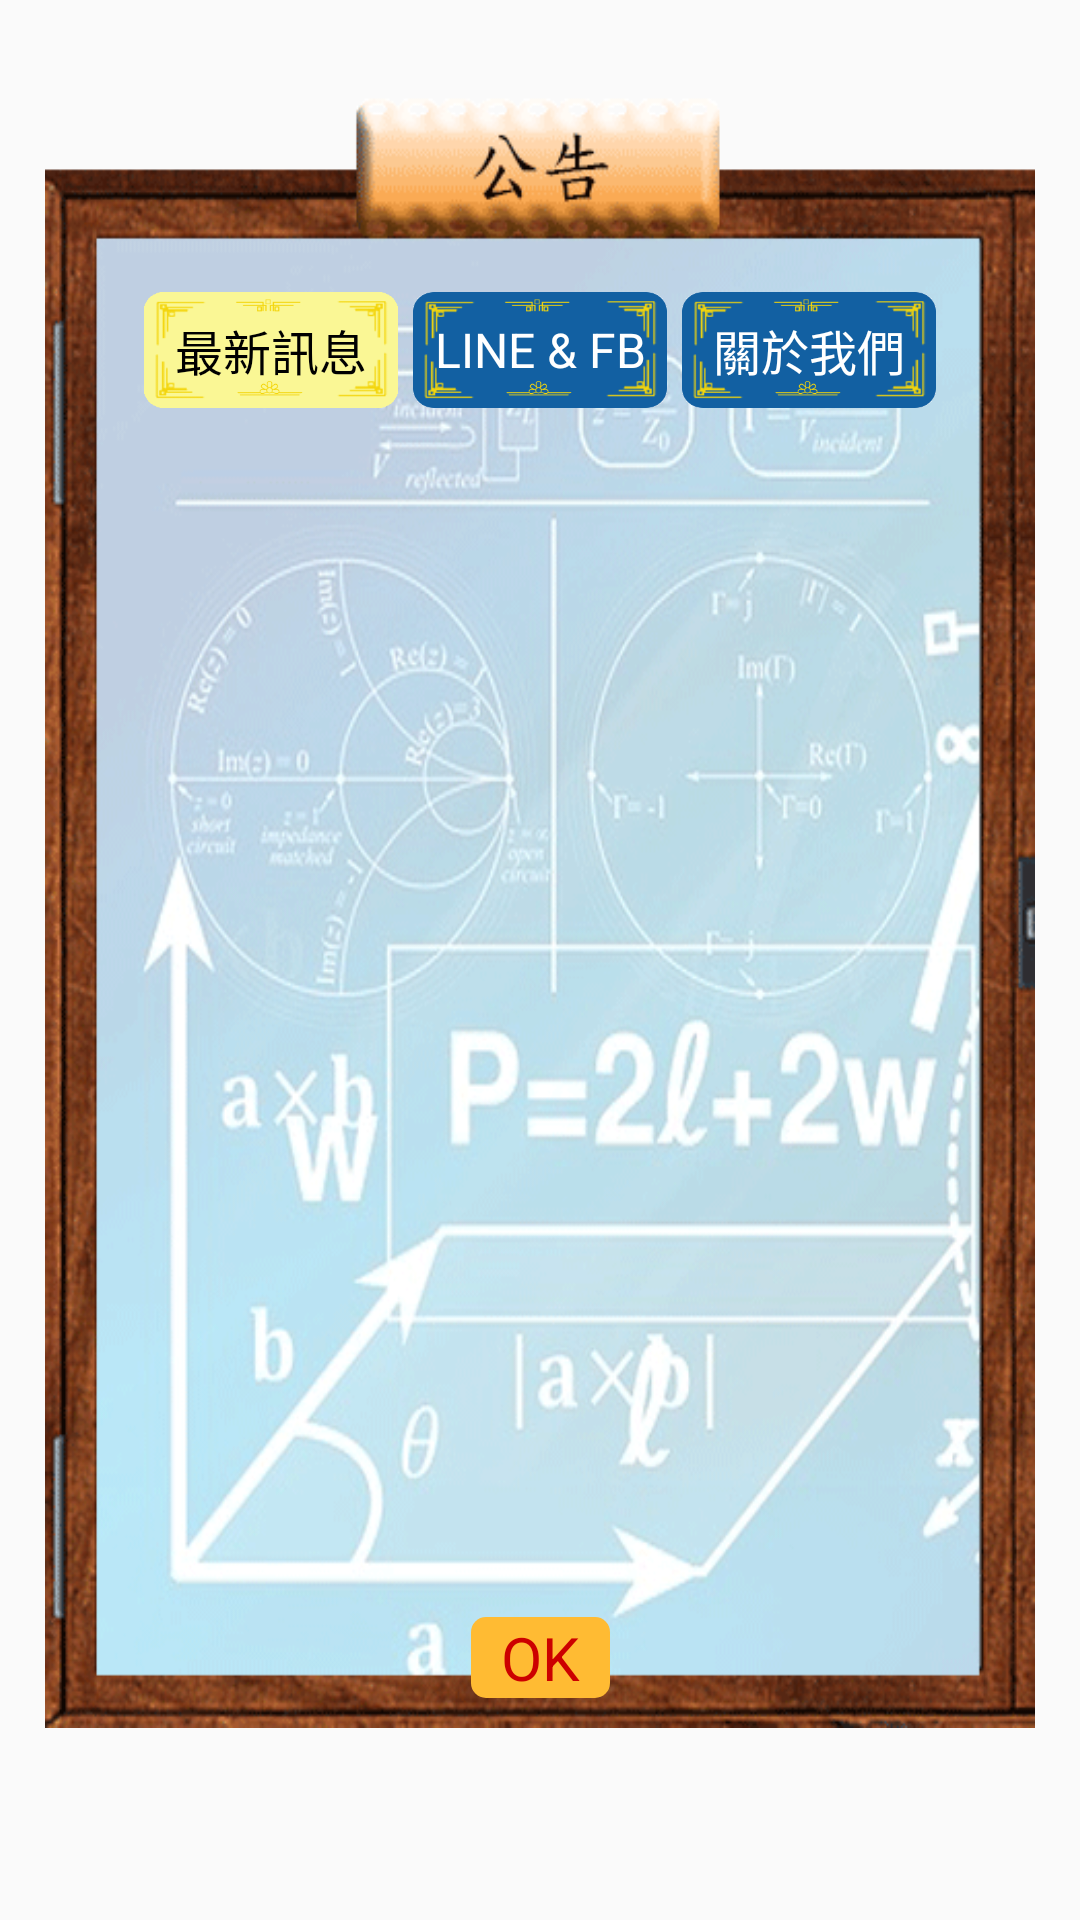

Reconstruct the res/layout file that produces this screen, plus the resources it refers to.
<!-- AndroidManifest.xml: application theme AppTheme -->
<!-- res/layout/dialog_announcement.xml -->
<?xml version="1.0" encoding="utf-8"?>
<androidx.constraintlayout.widget.ConstraintLayout xmlns:android="http://schemas.android.com/apk/res/android"
    xmlns:app="http://schemas.android.com/apk/res-auto"
    xmlns:tools="http://schemas.android.com/tools"
    android:id="@+id/root_view"
    android:layout_width="match_parent"
    android:layout_height="match_parent">

    <androidx.constraintlayout.widget.ConstraintLayout
        android:id="@+id/announcement_frame"
        android:layout_width="330dp"
        android:layout_height="550dp"
        android:background="@drawable/announcement"
        app:layout_constraintBottom_toTopOf="@id/login_bottom"
        app:layout_constraintLeft_toRightOf="@id/announcement_vertical_1"
        app:layout_constraintRight_toLeftOf="@id/announcement_vertical_2"
        app:layout_constraintTop_toTopOf="@+id/bl_top">


        <TextView
            android:id="@+id/announcement_content_OK"
            android:layout_width="wrap_content"
            android:layout_height="wrap_content"
            android:layout_marginBottom="10sp"
            android:background="@drawable/bg_announcement_ok"
            android:text="  OK  "
            android:textColor="@android:color/holo_red_dark"
            android:textSize="20sp"
            app:layout_constraintBottom_toBottomOf="parent"
            app:layout_constraintLeft_toLeftOf="parent"
            app:layout_constraintRight_toRightOf="parent" />

        <TextView
            android:id="@+id/announcement_title_1"
            android:layout_width="0dp"
            android:layout_height="0dp"
            android:background="@drawable/announcement_title_press"
            android:fontFamily="@font/hanyisentytang"
            android:gravity="center"
            android:text="@string/announcement_title_1"
            android:textColor="@android:color/black"
            android:textSize="16sp"
            app:layout_constraintBottom_toTopOf="@id/announcement_title_bottom"
            app:layout_constraintLeft_toRightOf="@id/announcement_content_left"
            app:layout_constraintRight_toLeftOf="@id/announcement_title_2"
            app:layout_constraintTop_toBottomOf="@id/announcement_title_top" />

        <TextView
            android:id="@+id/announcement_title_2"
            android:layout_width="0dp"
            android:layout_height="0dp"
            android:layout_marginLeft="5sp"
            android:layout_marginRight="5sp"
            android:background="@drawable/announcement_title_unpress"
            android:gravity="center"
            android:text="@string/announcement_title_2"
            android:textColor="@android:color/white"
            android:textSize="16sp"
            app:layout_constraintBottom_toTopOf="@id/announcement_title_bottom"
            app:layout_constraintLeft_toRightOf="@id/announcement_title_1"
            app:layout_constraintRight_toLeftOf="@id/announcement_title_3"
            app:layout_constraintTop_toBottomOf="@id/announcement_title_top" />

        <TextView
            android:id="@+id/announcement_title_3"
            android:layout_width="0dp"
            android:layout_height="0dp"
            android:background="@drawable/announcement_title_unpress"
            android:fontFamily="@font/hanyisentytang"
            android:gravity="center"
            android:text="@string/announcement_title_3"
            android:textColor="@android:color/white"
            android:textSize="16sp"
            app:layout_constraintBottom_toTopOf="@id/announcement_title_bottom"
            app:layout_constraintLeft_toRightOf="@id/announcement_title_2"
            app:layout_constraintRight_toLeftOf="@id/announcement_content_right"
            app:layout_constraintTop_toBottomOf="@id/announcement_title_top" />

        <TextView
            android:id="@+id/announcement_content_text"
            android:layout_width="0dp"
            android:layout_height="0dp"
            android:autoLink="web"
            android:fontFamily="@font/hanyisentytang"
            android:textColor="@android:color/black"
            android:textSize="18sp"
            app:layout_constraintBottom_toTopOf="@id/announcement_content_bottom"
            app:layout_constraintLeft_toRightOf="@id/announcement_content_left"
            app:layout_constraintRight_toLeftOf="@id/announcement_content_right"
            app:layout_constraintTop_toBottomOf="@id/announcement_content_top"
            tools:text="@string/announcemetn_content_1" />

        <androidx.constraintlayout.widget.Guideline
            android:id="@+id/announcement_title_top"
            android:layout_width="wrap_content"
            android:layout_height="wrap_content"
            android:orientation="horizontal"
            app:layout_constraintGuide_percent="0.13" />

        <androidx.constraintlayout.widget.Guideline
            android:id="@+id/announcement_title_bottom"
            android:layout_width="wrap_content"
            android:layout_height="wrap_content"
            android:orientation="horizontal"
            app:layout_constraintGuide_percent="0.2" />

        <androidx.constraintlayout.widget.Guideline
            android:id="@+id/announcement_content_top"
            android:layout_width="wrap_content"
            android:layout_height="wrap_content"
            android:orientation="horizontal"
            app:layout_constraintGuide_percent="0.22" />

        <androidx.constraintlayout.widget.Guideline
            android:id="@+id/announcement_content_bottom"
            android:layout_width="wrap_content"
            android:layout_height="wrap_content"
            android:orientation="horizontal"
            app:layout_constraintGuide_percent="0.9" />

        <androidx.constraintlayout.widget.Guideline
            android:id="@+id/announcement_content_left"
            android:layout_width="wrap_content"
            android:layout_height="wrap_content"
            android:orientation="vertical"
            app:layout_constraintGuide_percent="0.1" />

        <androidx.constraintlayout.widget.Guideline
            android:id="@+id/announcement_content_right"
            android:layout_width="wrap_content"
            android:layout_height="wrap_content"
            android:orientation="vertical"
            app:layout_constraintGuide_percent="0.9" />

    </androidx.constraintlayout.widget.ConstraintLayout>

    <androidx.constraintlayout.widget.Guideline
        android:id="@+id/announcement_vertical_1"
        android:layout_width="wrap_content"
        android:layout_height="wrap_content"
        android:orientation="vertical"
        app:layout_constraintGuide_percent="0.1" />

    <androidx.constraintlayout.widget.Guideline
        android:id="@+id/announcement_vertical_2"
        android:layout_width="wrap_content"
        android:layout_height="wrap_content"
        android:orientation="vertical"
        app:layout_constraintGuide_percent="0.9" />

    <androidx.constraintlayout.widget.Guideline
        android:id="@+id/bl_top"
        android:layout_width="wrap_content"
        android:layout_height="wrap_content"
        android:orientation="horizontal"
        app:layout_constraintGuide_percent="0.1" />

    <androidx.constraintlayout.widget.Guideline
        android:id="@+id/login_bottom"
        android:layout_width="wrap_content"
        android:layout_height="wrap_content"
        android:orientation="horizontal"
        app:layout_constraintGuide_percent="0.84" />

</androidx.constraintlayout.widget.ConstraintLayout>
<!-- resources referenced by this layout -->
<resources>
  <!-- drawable announcement: png bitmap (drawable, 154373 bytes) -->
  <!-- drawable announcement_title_press: png bitmap (drawable, 4942 bytes) -->
  <!-- drawable announcement_title_unpress: png bitmap (drawable, 5952 bytes) -->
  <!-- drawable bg_announcement_ok (drawable) -->
  <?xml version="1.0" encoding="utf-8"?>
  <shape xmlns:android="http://schemas.android.com/apk/res/android"
      android:shape="rectangle">
  
      <corners android:radius="5dp"/>
  
      <solid android:color="@android:color/holo_orange_light"/>
  
  </shape>
  <string name="announcement_title_1">最新訊息</string>
  <string name="announcement_title_2">LINE &amp; FB</string>
  <string name="announcement_title_3">關於我們</string>
  <string name="announcemetn_content_1">積分：\n由於題庫尚未充足，目前積分模式最高開放到丙級，更高牌位開放時間另行公告通知\n\n範圍：\n目前各冊範圍依照103課綱為主，90%的題目也都適用於108課綱考生，將於2021年學測後全面更改為108課綱</string>
  <style name="AppTheme" parent="Theme.AppCompat.Light.DarkActionBar">
          
          <item name="colorPrimary">@color/colorPrimary</item>
          <item name="colorPrimaryDark">@color/colorPrimaryDark</item>
          <item name="colorAccent">@color/colorAccent</item>
      </style>
  <color name="colorPrimary">#6200EE</color>
  <color name="colorPrimaryDark">#3700B3</color>
  <color name="colorAccent">#03DAC5</color>
</resources>
